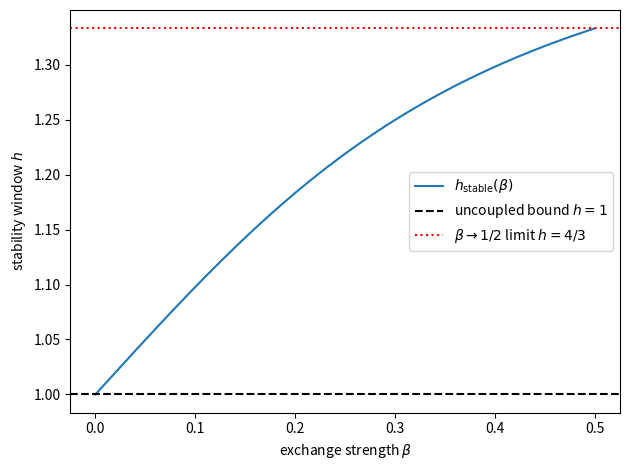
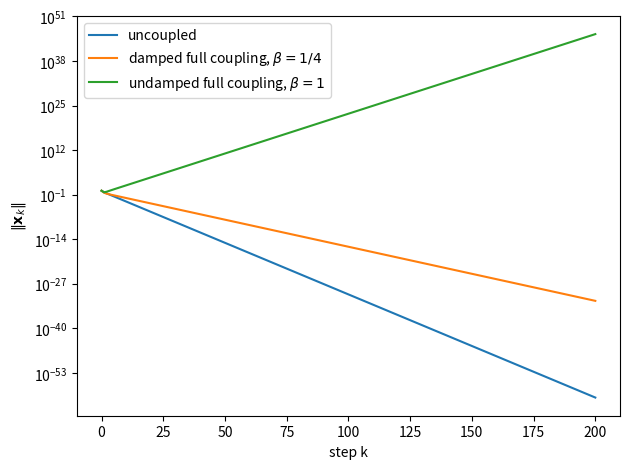
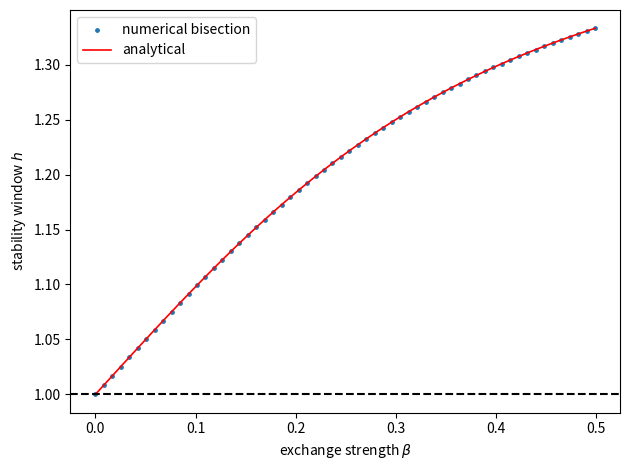

Write the Python code that produced these figures, in order.
import numpy as np
import matplotlib.pyplot as plt

a, b = 1.0, 2.0
A = np.diag([-a, -b])
P = np.array([[0.0, 1.0], [1.0, 0.0]])
I = np.eye(2)

def L1(beta):
    """Damped permutation operator L_1(beta) = (1-beta)I + beta P."""
    return (1.0 - beta) * I + beta * P

def A1(beta):
    """Active field under s = 1 with damped permutation."""
    return L1(beta) @ A

def eig_A1(beta):
    return np.sort(np.real(np.linalg.eigvals(A1(beta))))

def h_stable(beta):
    """Closed-form stability window for damped full coupling."""
    lam = eig_A1(beta)
    if lam.max() >= 0.0:
        return 0.0
    return 2.0 / abs(lam.min())

def rho_1step(beta, h):
    """Spectral radius of the one-step forward Euler map at s=1."""
    M = I + h * A1(beta)
    return max(abs(np.linalg.eigvals(M)))

# --- Reproduce Table 1 ---------------------------------------------
print(f"{'beta':>6} {'lam+':>10} {'lam-':>10} {'det':>10} {'h_stable':>10}")
for beta in [0.00, 0.10, 0.25, 0.40, 0.49]:
    lam = eig_A1(beta)
    det = np.linalg.det(A1(beta))
    print(f"{beta:6.2f} {lam[1]:10.4f} {lam[0]:10.4f} {det:10.4f} {h_stable(beta):10.4f}")

# --- Figure 1: h_stable(beta) --------------------------------------
betas = np.linspace(0.0, 0.4999, 500)
hs = np.array([h_stable(b) for b in betas])
plt.figure()
plt.plot(betas, hs, label=r'$h_{\mathrm{stable}}(\beta)$')
plt.axhline(1.0, ls='--', c='k', label=r'uncoupled bound $h=1$')
plt.axhline(4.0/3.0, ls=':', c='r', label=r'$\beta \to 1/2$ limit $h=4/3$')
plt.xlabel(r'exchange strength $\beta$')
plt.ylabel(r'stability window $h$')
plt.legend(); plt.tight_layout(); plt.savefig('Fig1.tif', dpi=300)

# --- Figure 2: trajectory norms at h = 0.5 -------------------------
h = 0.5
N = 200
x0 = np.array([1.0, 1.0])

def run_full(beta, h, N, x0):
    x = x0.copy(); out = [x.copy()]
    M = I + h * A1(beta)
    for _ in range(N):
        x = M @ x
        out.append(x.copy())
    return np.array(out)

def run_uncoupled(h, N, x0):
    x = x0.copy(); out = [x.copy()]
    M = I + h * A
    for _ in range(N):
        x = M @ x
        out.append(x.copy())
    return np.array(out)

plt.figure()
plt.semilogy(np.linalg.norm(run_uncoupled(h, N, x0), axis=1),
             label='uncoupled')
plt.semilogy(np.linalg.norm(run_full(0.25, h, N, x0), axis=1),
             label=r'damped full coupling, $\beta=1/4$')
plt.semilogy(np.linalg.norm(run_full(1.0, h, N, x0), axis=1),
             label=r'undamped full coupling, $\beta=1$')
plt.xlabel('step k'); plt.ylabel(r'$\|\mathbf{x}_k\|$')
plt.legend(); plt.tight_layout(); plt.savefig('Fig2.tif', dpi=300)

# --- Figure 3: verification scatter --------------------------------
plt.figure()
test_betas = np.linspace(0.0, 0.499, 60)
h_ana = np.array([h_stable(b) for b in test_betas])
h_num = []
for b in test_betas:
    lo, hi = 1e-6, 4.0
    if rho_1step(b, lo) >= 1.0:
        h_num.append(0.0); continue
    if rho_1step(b, hi) < 1.0:
        h_num.append(hi); continue
    while hi - lo > 1e-9:
        mid = 0.5 * (lo + hi)
        if rho_1step(b, mid) < 1.0:
            lo = mid
        else:
            hi = mid
    h_num.append(0.5 * (lo + hi))
h_num = np.array(h_num)
plt.scatter(test_betas, h_num, s=6, label='numerical bisection')
plt.plot(test_betas, h_ana, c='r', lw=1.2, label='analytical')
plt.axhline(1.0, ls='--', c='k')
plt.xlabel(r'exchange strength $\beta$')
plt.ylabel(r'stability window $h$')
plt.legend(); plt.tight_layout(); plt.savefig('Fig3.tif', dpi=300)
